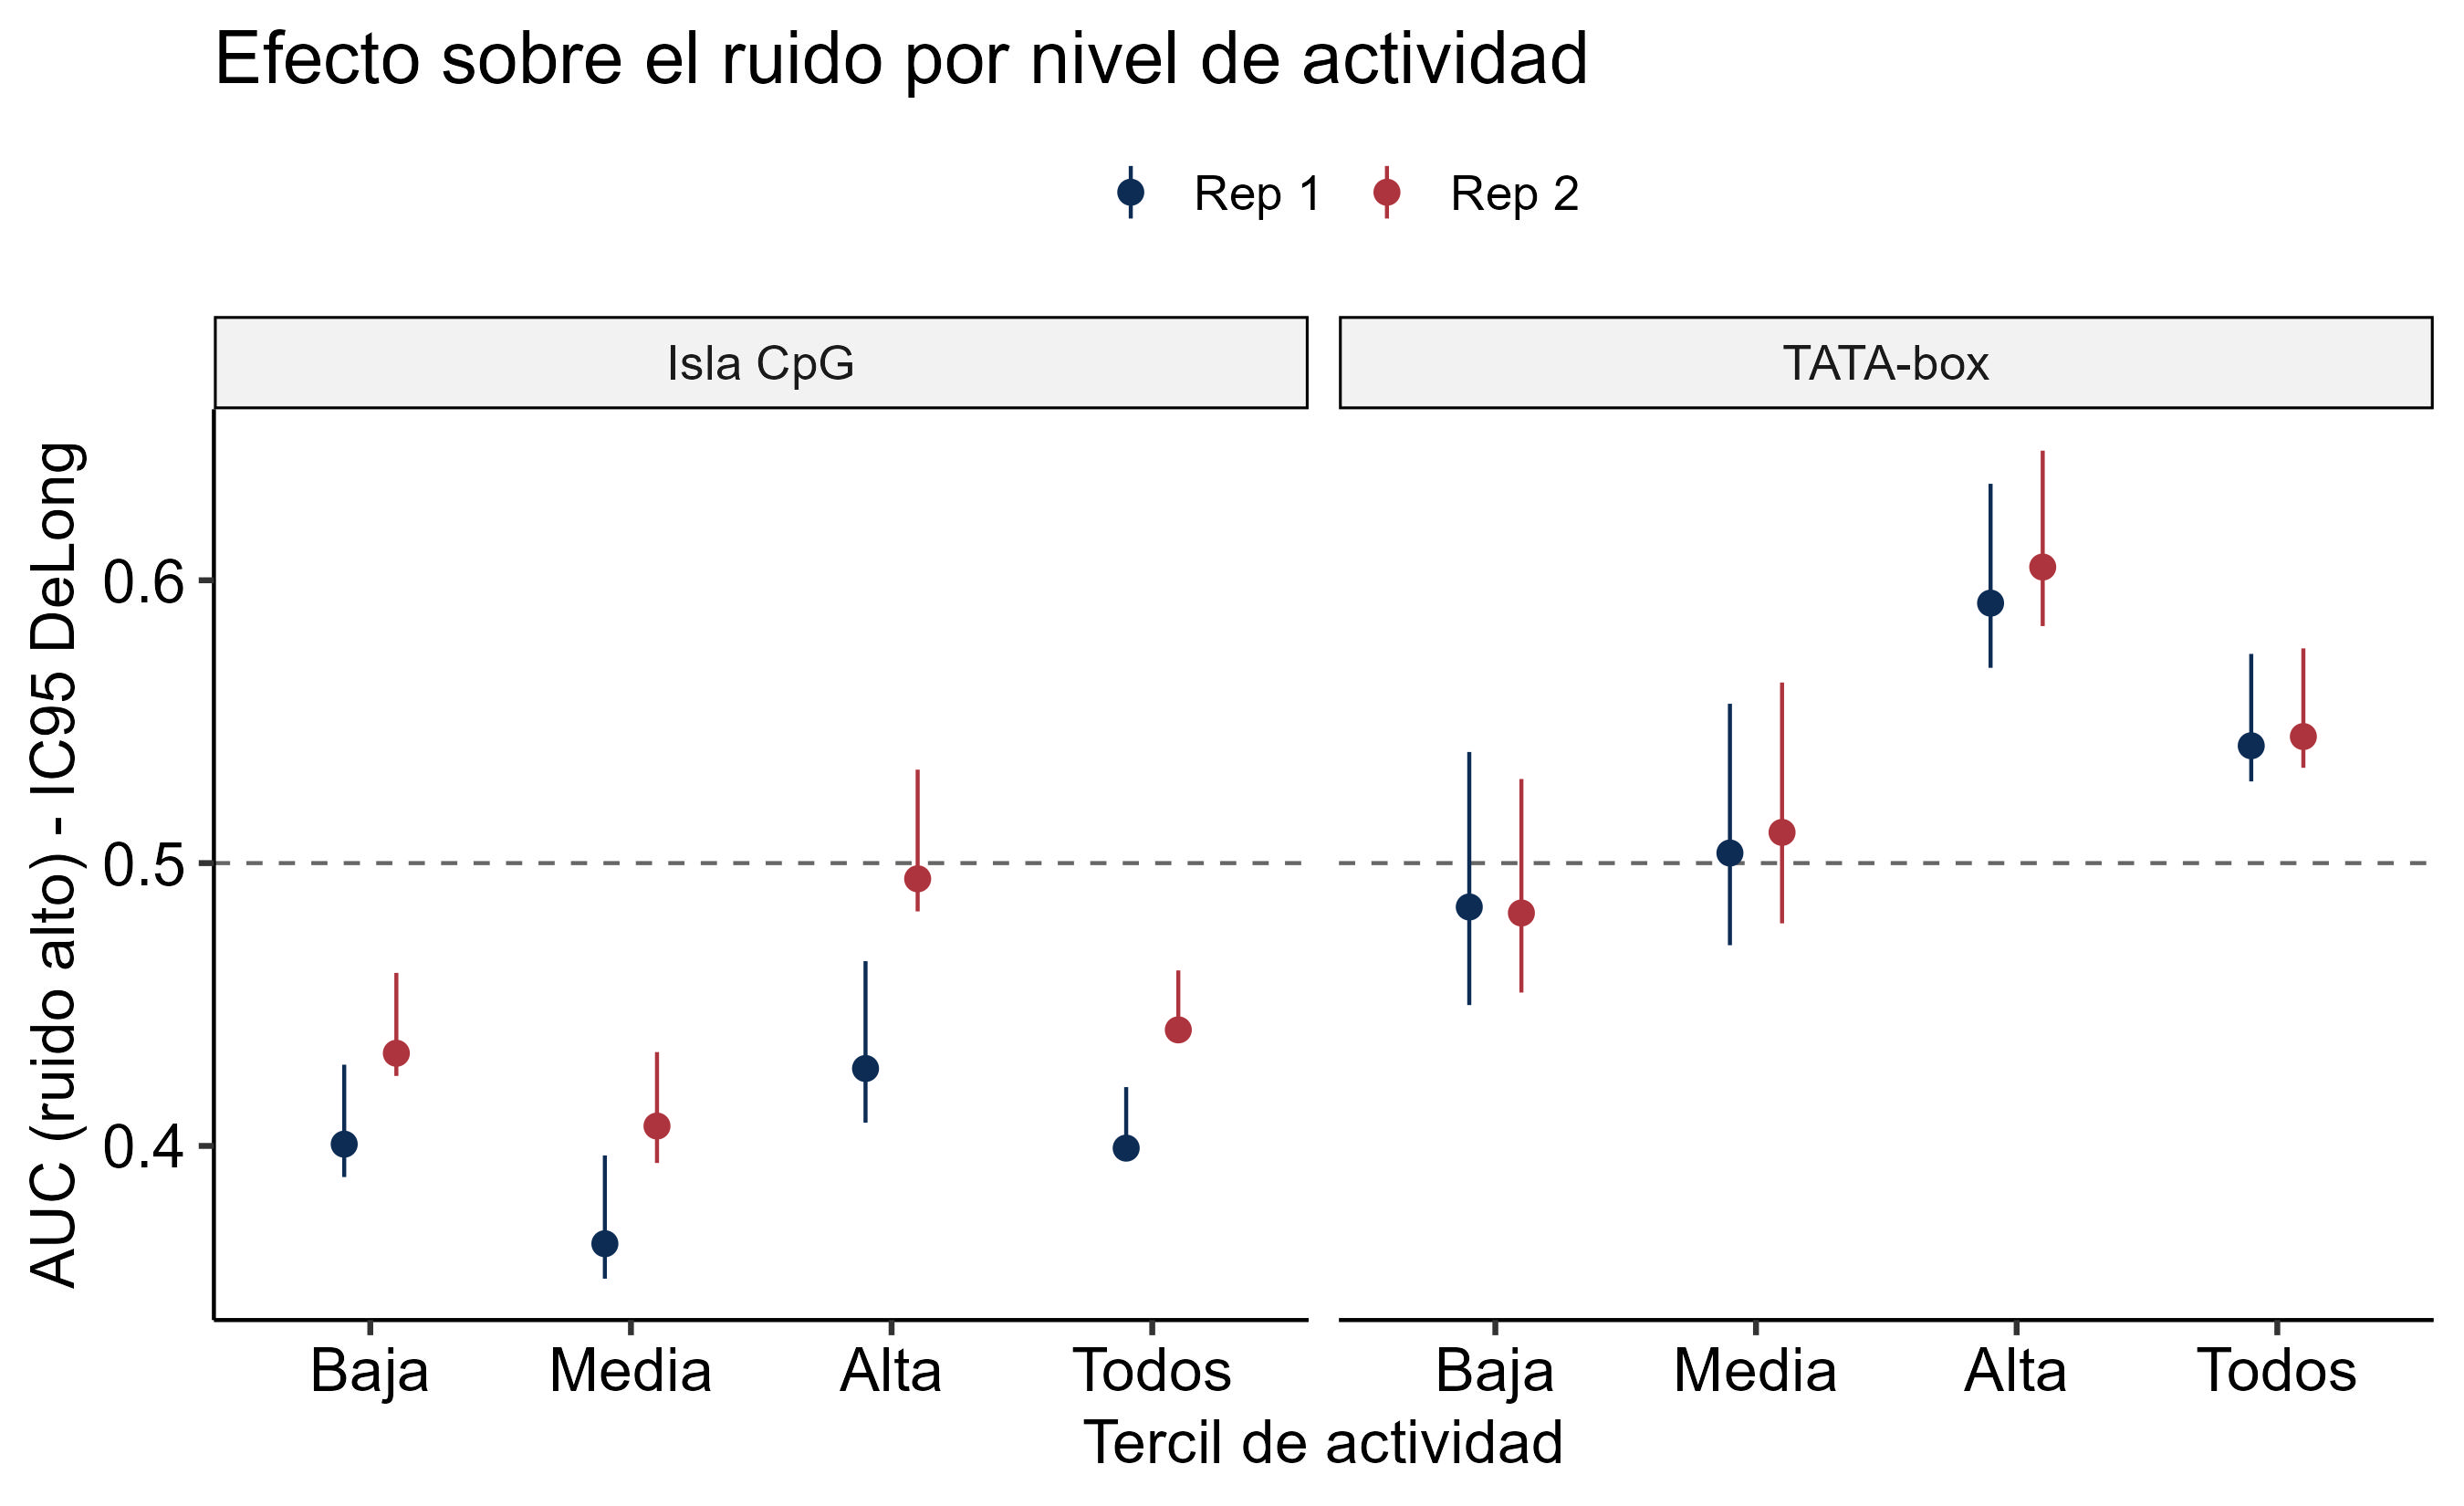

The file beside this chart, header and first rows:
rep	tercil	n	n_true	prevalencia	AUC	AUC_pROC	ic95_inf	ic95_sup	pval	feature
Rep 1	Baja	3267	1931	0.5911	0.4006	0.4089	0.389	0.4287	2.409666022029132e-19	CGI_frag
Rep 1	Baja	3267	168	0.05142	0.4845	0.4945	0.4498	0.5393	0.8111	TATA_EPD
Rep 1	Media	3267	2311	0.7074	0.3654	0.3749	0.3531	0.3966	2.0881928746812345e-29	CGI_frag
Rep 1	Media	3267	187	0.05724	0.5036	0.5137	0.471	0.5563	0.5306	TATA_EPD
Rep 1	Alta	3266	2733	0.8368	0.4274	0.4368	0.4082	0.4653	1.4264625604432668e-5	CGI_frag
Rep 1	Alta	3266	360	0.1102	0.5919	0.6016	0.5691	0.6341	9.351179040354266e-10	TATA_EPD
Rep 2	Baja	3867	2201	0.5692	0.4328	0.443	0.4247	0.4612	8.551045354213492e-10	CGI_frag
Rep 2	Baja	3867	242	0.06258	0.4824	0.492	0.4542	0.5297	0.6771	TATA_EPD
Rep 2	Media	3867	2642	0.6832	0.407	0.4136	0.394	0.4332	5.602058092025382e-18	CGI_frag
Rep 2	Media	3867	211	0.05456	0.5109	0.5213	0.4787	0.5639	0.3275	TATA_EPD
Rep 2	Alta	3866	3201	0.828	0.4944	0.508	0.4829	0.533	0.5322	CGI_frag
Rep 2	Alta	3866	395	0.1022	0.6047	0.6148	0.5838	0.6458	3.978251694602355e-13	TATA_EPD
Rep 1	Todos	9800	6975	0.7117	0.3992	0.4081	0.3954	0.4208	1.3595245134990574e-45	CGI_frag
Rep 1	Todos	9800	715	0.07296	0.5415	0.5514	0.5289	0.574	7.806600046700735e-6	TATA_EPD
Rep 2	Todos	11600	8044	0.6934	0.441	0.4506	0.4392	0.4621	2.7741237518958023e-17	CGI_frag
Rep 2	Todos	11600	848	0.0731	0.5447	0.5548	0.5337	0.5759	3.612560654582763e-7	TATA_EPD
